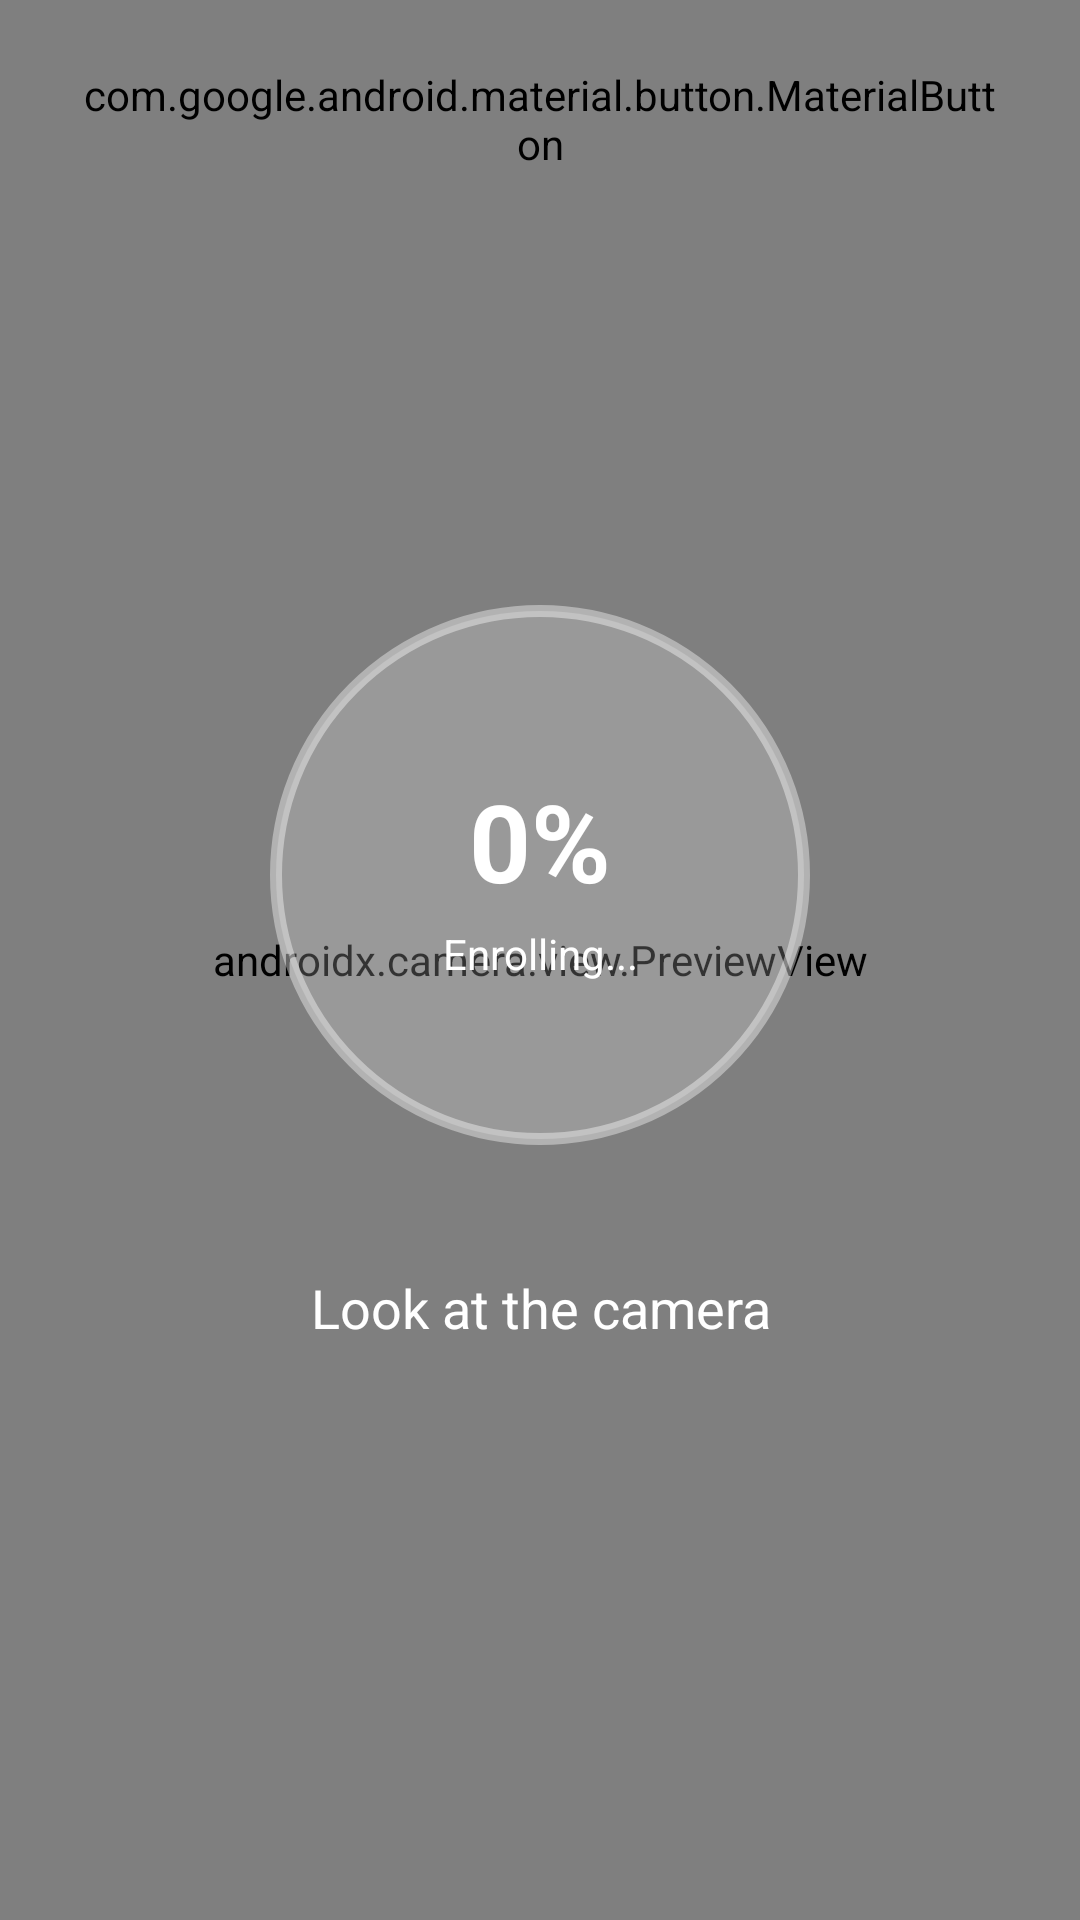

This screen was rendered from an Android layout file. Write that file and the resources it references.
<!-- AndroidManifest.xml: application theme Theme.PrivacyGuard -->
<!-- res/layout/fragment_setup_enrollment.xml -->
<?xml version="1.0" encoding="utf-8"?>
<FrameLayout xmlns:android="http://schemas.android.com/apk/res/android"
    xmlns:app="http://schemas.android.com/apk/res-auto"
    android:layout_width="match_parent"
    android:layout_height="match_parent">

    
    <androidx.camera.view.PreviewView
        android:id="@+id/preview_view"
        android:layout_width="match_parent"
        android:layout_height="match_parent" />

    
    <View
        android:id="@+id/gradient_overlay"
        android:layout_width="match_parent"
        android:layout_height="180dp"
        android:layout_gravity="bottom"
        android:background="@android:color/transparent" />

    
    <LinearLayout
        android:layout_width="match_parent"
        android:layout_height="match_parent"
        android:gravity="center"
        android:orientation="vertical">

        <androidx.constraintlayout.widget.ConstraintLayout
            android:layout_width="200dp"
            android:layout_height="200dp">

            
            <View
                android:id="@+id/circle_bg"
                android:layout_width="180dp"
                android:layout_height="180dp"
                android:layout_gravity="center"
                android:background="@drawable/circle_ring_bg"
                app:layout_constraintBottom_toBottomOf="parent"
                app:layout_constraintEnd_toEndOf="parent"
                app:layout_constraintStart_toStartOf="parent"
                app:layout_constraintTop_toTopOf="parent" />

            
            <androidx.appcompat.widget.AppCompatImageButton
                android:id="@+id/progress_ring"
                android:layout_width="180dp"
                android:layout_height="180dp"
                android:background="@null"
                android:clickable="false"
                app:layout_constraintBottom_toBottomOf="parent"
                app:layout_constraintEnd_toEndOf="parent"
                app:layout_constraintStart_toStartOf="parent"
                app:layout_constraintTop_toTopOf="parent" />

            
            <LinearLayout
                android:layout_width="wrap_content"
                android:layout_height="wrap_content"
                android:gravity="center"
                android:orientation="vertical"
                app:layout_constraintBottom_toBottomOf="parent"
                app:layout_constraintEnd_toEndOf="parent"
                app:layout_constraintStart_toStartOf="parent"
                app:layout_constraintTop_toTopOf="parent">

                <TextView
                    android:id="@+id/tv_progress_percent"
                    android:layout_width="wrap_content"
                    android:layout_height="wrap_content"
                    android:text="0%"
                    android:textColor="@android:color/white"
                    android:textSize="36sp"
                    android:textStyle="bold" />

                <TextView
                    android:id="@+id/tv_progress_label"
                    android:layout_width="wrap_content"
                    android:layout_height="wrap_content"
                    android:text="Enrolling..."
                    android:textColor="@android:color/white"
                    android:textSize="14sp"
                    android:layout_marginTop="4dp" />
            </LinearLayout>
        </androidx.constraintlayout.widget.ConstraintLayout>

        <TextView
            android:id="@+id/tv_hint"
            android:layout_width="wrap_content"
            android:layout_height="wrap_content"
            android:text="Look at the camera"
            android:textAlignment="center"
            android:textColor="@android:color/white"
            android:textSize="18sp"
            android:layout_marginTop="32dp" />
    </LinearLayout>

    
    <com.google.android.material.button.MaterialButton
        android:id="@+id/btn_skip_enrollment"
        style="@style/Widget.Material3.Button.TextButton"
        android:layout_width="wrap_content"
        android:layout_height="wrap_content"
        android:layout_gravity="top|end"
        android:layout_margin="16dp"
        android:text="Skip"
        android:textColor="@android:color/white" />
</FrameLayout>
<!-- resources referenced by this layout -->
<resources>
  <!-- drawable circle_ring_bg (drawable) -->
  <?xml version="1.0" encoding="utf-8"?>
  <shape xmlns:android="http://schemas.android.com/apk/res/android"
      android:shape="oval">
      <solid android:color="#33FFFFFF" />
      <stroke
          android:width="4dp"
          android:color="#66FFFFFF" />
      <size
          android:width="180dp"
          android:height="180dp" />
  </shape>
  <style name="Theme.PrivacyGuard" parent="Theme.AppCompat.DayNight.NoActionBar">
          <item name="android:statusBarColor">@android:color/black</item>
          <item name="android:navigationBarColor">@android:color/black</item>
      </style>
</resources>
